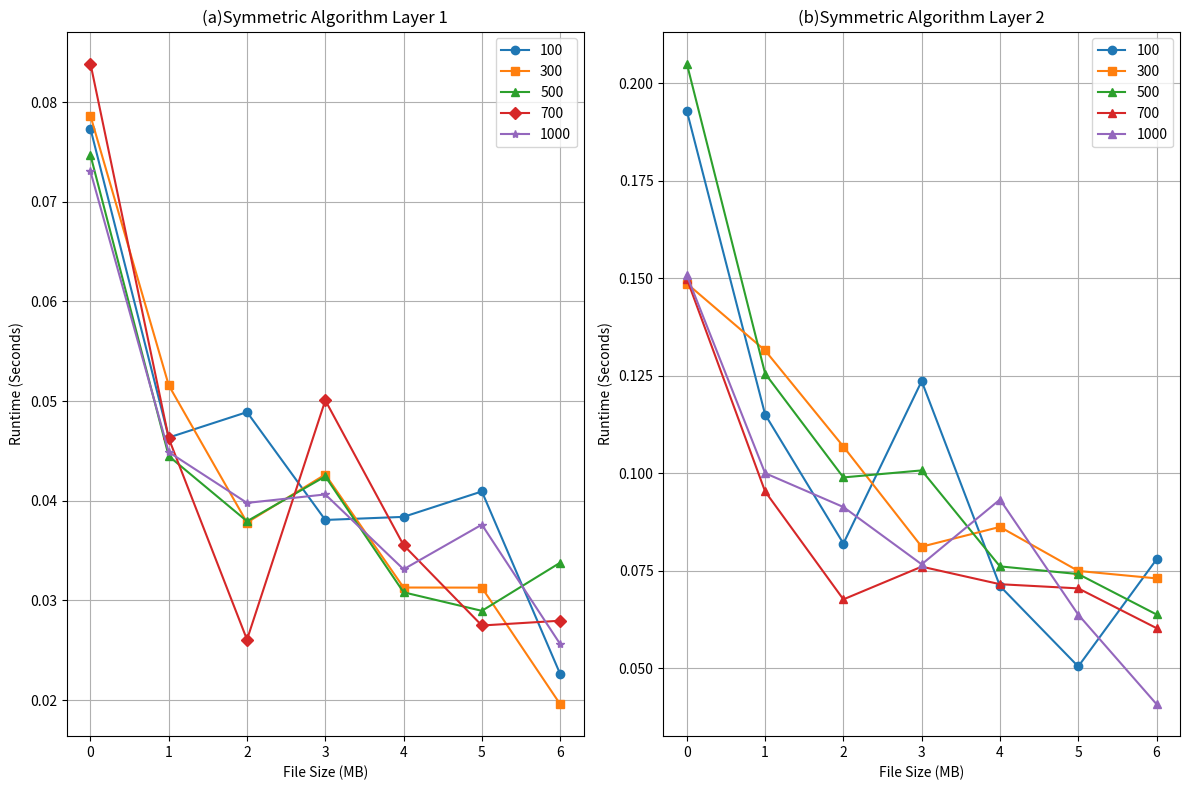

Generate this figure with matplotlib:
import matplotlib.pyplot as plt

# 第一张子图的数据
file_sizes = list(range(10, 110, 10))
temperature_100 = [0.07733, 0.04634, 0.04889, 0.03807, 0.03838, 0.04093, 0.022622222]
temperature_300 = [0.07863, 0.05158, 0.03781, 0.04263, 0.03129, 0.03128, 0.01959]
temperature_500 = [0.07468, 0.04448, 0.03794, 0.04244, 0.03081, 0.02895, 0.03378]
temperature_700 = [0.08386, 0.04626, 0.02606, 0.05007, 0.03554, 0.02748, 0.02796]
temperature_1000 = [0.07304, 0.04488, 0.03978, 0.04063, 0.03312, 0.0376, 0.02562]

# 第二张子图的数据
temperature_100_w = [0.19292,
                     0.11508,
                     0.082,
                     0.12364,
                     0.0711,
                     0.05047,
                     0.07792
                     ]
temperature_300_w = [0.14867,
                     0.1315,
                     0.10686,
                     0.08119,
                     0.08626,
                     0.07497,
                     0.07306
                     ]
temperature_500_w = [0.20506,
                     0.12559,
                     0.09895,
                     0.10075,
                     0.07614,
                     0.07417,
                     0.06381
                     ]
temperature_700_w = [0.14991,
                     0.09535,
                     0.06768,
                     0.07607,
                     0.07157,
                     0.0705,
                     0.06031
                     ]
temperature_1000_w = [0.15077,
                      0.10004,
                      0.09136,
                      0.07667,
                      0.09328,
                      0.06377,
                      0.04082
                      ]

# 绘制6张子图
plt.figure(figsize=(12, 8))

# 第一个子图
plt.subplot(1, 2, 1)
plt.plot( temperature_100, marker='o', label='100')
plt.plot(temperature_300, marker='s', label='300')
plt.plot( temperature_500, marker='^', label='500')
plt.plot( temperature_700, marker='D', label='700')
plt.plot(temperature_1000, marker='*', label='1000')
plt.title('(a)Symmetric Algorithm Layer 1')
plt.xlabel('File Size (MB)')
plt.ylabel('Runtime (Seconds)')
plt.grid(True)
plt.legend()

# 第二个子图
plt.subplot(1, 2, 2)
plt.plot(temperature_100_w, marker='o', label='100')
plt.plot(temperature_300_w, marker='s', label='300')
plt.plot(temperature_500_w, marker='^', label='500')
plt.plot(temperature_700_w, marker='^', label='700')
plt.plot(temperature_1000_w, marker='^', label='1000')
plt.title('(b)Symmetric Algorithm Layer 2')
plt.xlabel('File Size (MB)')
plt.ylabel('Runtime (Seconds)')
plt.grid(True)
plt.legend()

plt.tight_layout()
plt.show()
